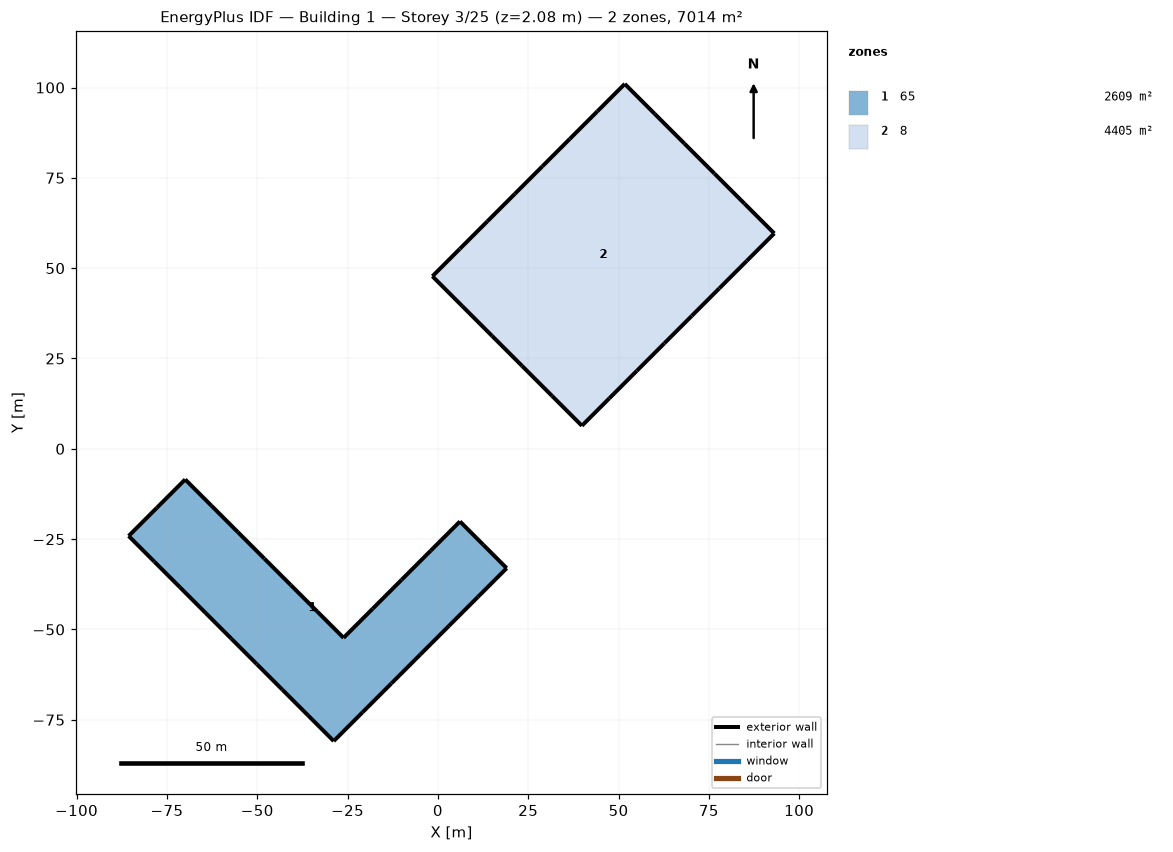
=== STOREY PLAN SPEC (per zone: floor XY polygon, exterior-wall plan segments, windows/doors) ===
zone 1: 65  (2609.1 m²)
  floor: (-85.59, -24.13) (-77.77, -16.30) (-69.94, -8.48) (-62.64, -15.79) (-55.33, -23.09) (-48.03, -30.40) (-40.72, -37.70) (-33.42, -45.01) (-26.11, -52.31) (-18.06, -44.26) (-10.00, -36.21) (-1.95, -28.15) (6.10, -20.10) (12.57, -26.57) (19.03, -33.03) (11.05, -41.01) (3.08, -48.98) (-4.90, -56.96) (-12.87, -64.94) (-20.85, -72.91) (-28.83, -80.89) (-35.92, -73.79) (-43.02, -66.70) (-50.11, -59.60) (-57.21, -52.51) (-64.30, -45.41) (-71.40, -38.32) (-78.49, -31.22)
  exterior wall: (-77.77, -16.30) – (-85.59, -24.13)  [11.1 m]
  exterior wall: (-69.94, -8.48) – (-77.77, -16.30)  [11.1 m]
  exterior wall: (-62.64, -15.79) – (-69.94, -8.48)  [10.3 m]
  exterior wall: (-55.33, -23.09) – (-62.64, -15.79)  [10.3 m]
  exterior wall: (-48.03, -30.40) – (-55.33, -23.09)  [10.3 m]
  exterior wall: (-40.72, -37.70) – (-48.03, -30.40)  [10.3 m]
  exterior wall: (-33.42, -45.01) – (-40.72, -37.70)  [10.3 m]
  exterior wall: (-26.11, -52.31) – (-33.42, -45.01)  [10.3 m]
  exterior wall: (-18.06, -44.26) – (-26.11, -52.31)  [11.4 m]
  exterior wall: (-10.00, -36.21) – (-18.06, -44.26)  [11.4 m]
  exterior wall: (-1.95, -28.15) – (-10.00, -36.21)  [11.4 m]
  exterior wall: (6.10, -20.10) – (-1.95, -28.15)  [11.4 m]
  exterior wall: (12.57, -26.57) – (6.10, -20.10)  [9.1 m]
  exterior wall: (19.03, -33.03) – (12.57, -26.57)  [9.1 m]
  exterior wall: (11.05, -41.01) – (19.03, -33.03)  [11.3 m]
  exterior wall: (3.08, -48.98) – (11.05, -41.01)  [11.3 m]
  exterior wall: (-4.90, -56.96) – (3.08, -48.98)  [11.3 m]
  exterior wall: (-12.87, -64.94) – (-4.90, -56.96)  [11.3 m]
  exterior wall: (-20.85, -72.91) – (-12.87, -64.94)  [11.3 m]
  exterior wall: (-28.83, -80.89) – (-20.85, -72.91)  [11.3 m]
  exterior wall: (-35.92, -73.79) – (-28.83, -80.89)  [10.0 m]
  exterior wall: (-43.02, -66.70) – (-35.92, -73.79)  [10.0 m]
  exterior wall: (-50.11, -59.60) – (-43.02, -66.70)  [10.0 m]
  exterior wall: (-57.21, -52.51) – (-50.11, -59.60)  [10.0 m]
  exterior wall: (-64.30, -45.41) – (-57.21, -52.51)  [10.0 m]
  exterior wall: (-71.40, -38.32) – (-64.30, -45.41)  [10.0 m]
  exterior wall: (-78.49, -31.22) – (-71.40, -38.32)  [10.0 m]
  exterior wall: (-85.59, -24.13) – (-78.49, -31.22)  [10.0 m]
zone 2: 8  (4405.2 m²)
  floor: (51.72, 101.00) (60.00, 92.72) (68.27, 84.45) (76.55, 76.17) (84.82, 67.90) (93.10, 59.62) (85.49, 52.02) (77.89, 44.41) (70.28, 36.81) (62.68, 29.20) (55.07, 21.60) (47.47, 13.99) (39.86, 6.39) (31.59, 14.66) (23.31, 22.93) (15.04, 31.21) (6.76, 39.48) (-1.51, 47.76) (6.09, 55.36) (13.70, 62.97) (21.30, 70.57) (28.91, 78.18) (36.51, 85.79) (44.12, 93.39)
  exterior wall: (60.00, 92.72) – (51.72, 101.00)  [11.7 m]
  exterior wall: (68.27, 84.45) – (60.00, 92.72)  [11.7 m]
  exterior wall: (76.55, 76.17) – (68.27, 84.45)  [11.7 m]
  exterior wall: (84.82, 67.90) – (76.55, 76.17)  [11.7 m]
  exterior wall: (93.10, 59.62) – (84.82, 67.90)  [11.7 m]
  exterior wall: (85.49, 52.02) – (93.10, 59.62)  [10.8 m]
  exterior wall: (77.89, 44.41) – (85.49, 52.02)  [10.8 m]
  exterior wall: (70.28, 36.81) – (77.89, 44.41)  [10.8 m]
  exterior wall: (62.68, 29.20) – (70.28, 36.81)  [10.8 m]
  exterior wall: (55.07, 21.60) – (62.68, 29.20)  [10.8 m]
  exterior wall: (47.47, 13.99) – (55.07, 21.60)  [10.8 m]
  exterior wall: (39.86, 6.39) – (47.47, 13.99)  [10.8 m]
  exterior wall: (31.59, 14.66) – (39.86, 6.39)  [11.7 m]
  exterior wall: (23.31, 22.93) – (31.59, 14.66)  [11.7 m]
  exterior wall: (15.04, 31.21) – (23.31, 22.93)  [11.7 m]
  exterior wall: (6.76, 39.48) – (15.04, 31.21)  [11.7 m]
  exterior wall: (-1.51, 47.76) – (6.76, 39.48)  [11.7 m]
  exterior wall: (6.09, 55.36) – (-1.51, 47.76)  [10.8 m]
  exterior wall: (13.70, 62.97) – (6.09, 55.36)  [10.8 m]
  exterior wall: (21.30, 70.57) – (13.70, 62.97)  [10.8 m]
  exterior wall: (28.91, 78.18) – (21.30, 70.57)  [10.8 m]
  exterior wall: (36.51, 85.79) – (28.91, 78.18)  [10.8 m]
  exterior wall: (44.12, 93.39) – (36.51, 85.79)  [10.8 m]
  exterior wall: (51.72, 101.00) – (44.12, 93.39)  [10.8 m]

=== DERIVED (storey summary) ===
Building: Building 1
Storey: 3 of 25  (floor level z = 2.08 m)
Storey gross floor area: 7014.3 m²
Zones on this storey: 2
  - 65: floor 2609.1 m²; exterior wall 295.9 m (369.5 m²); WWR 0.0%
  - 8: floor 4405.2 m²; exterior wall 267.6 m (334.2 m²); WWR 0.0%
Zone adjacency: (none detected)